Image classification data set "Dataset" (cel-esx/EGL314_TeamB on GitHub). Class labels (7): background, bird, moose, palm, spider, swan, wolf.

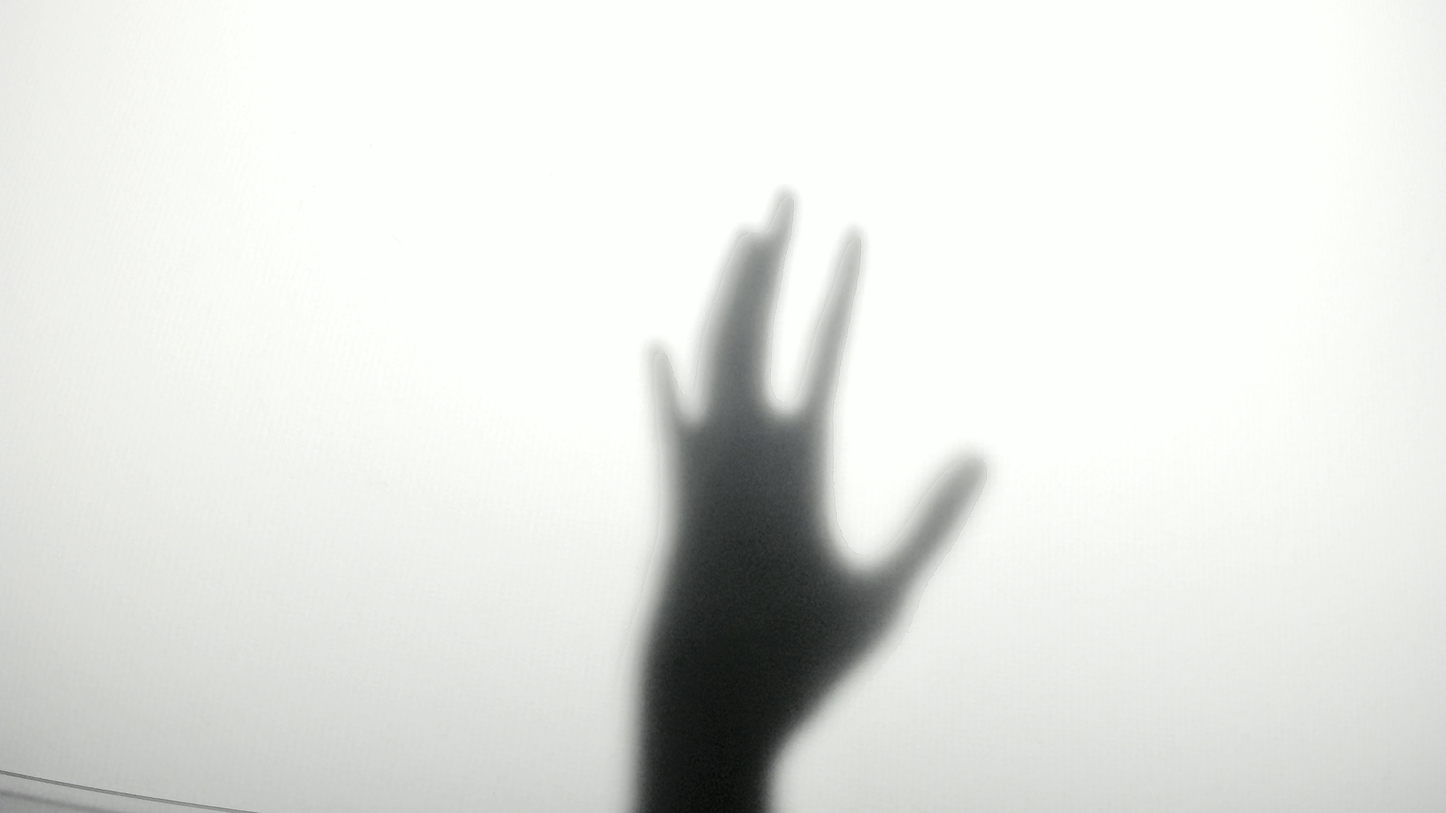
Label: palm

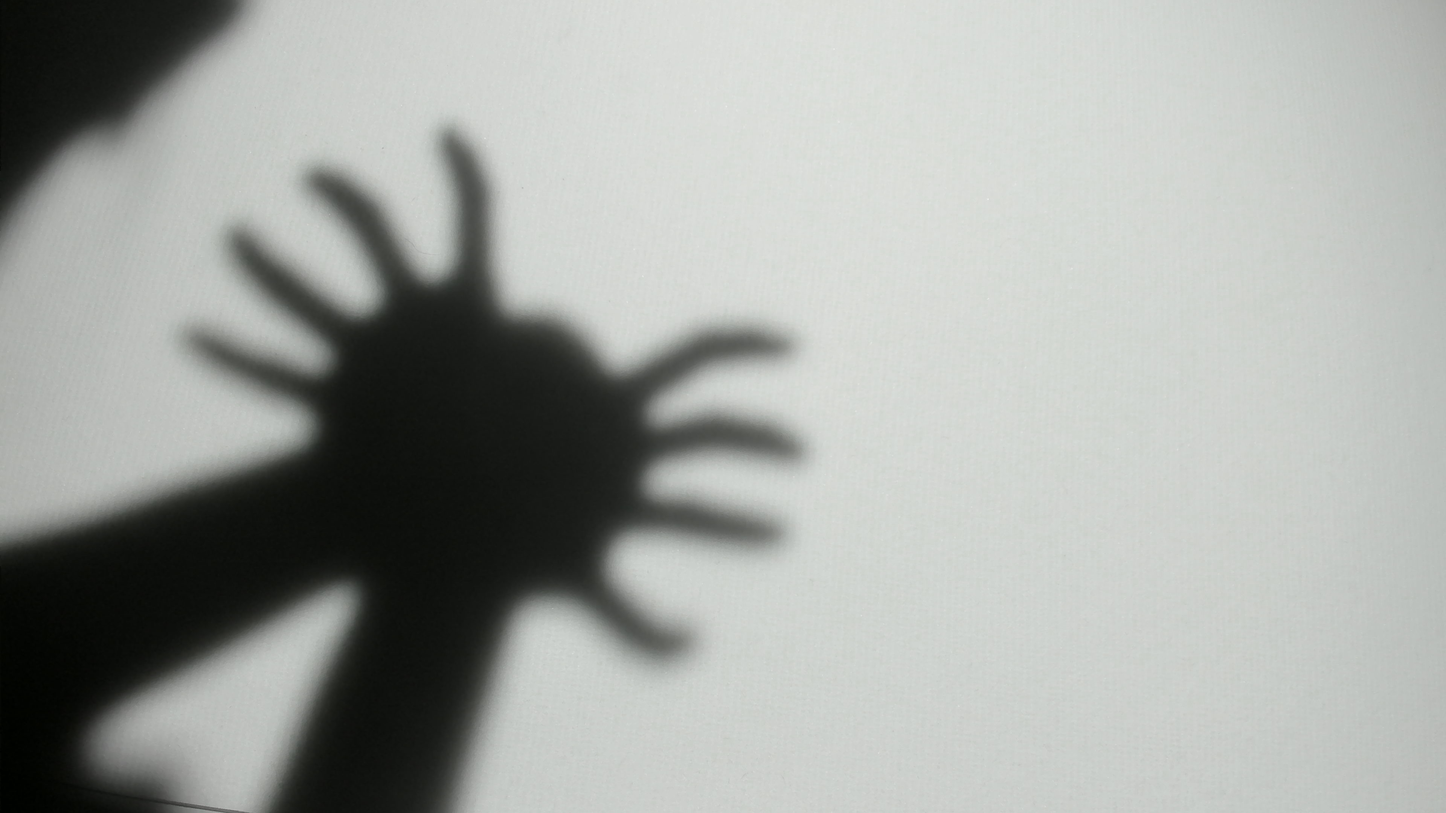
Label: spider

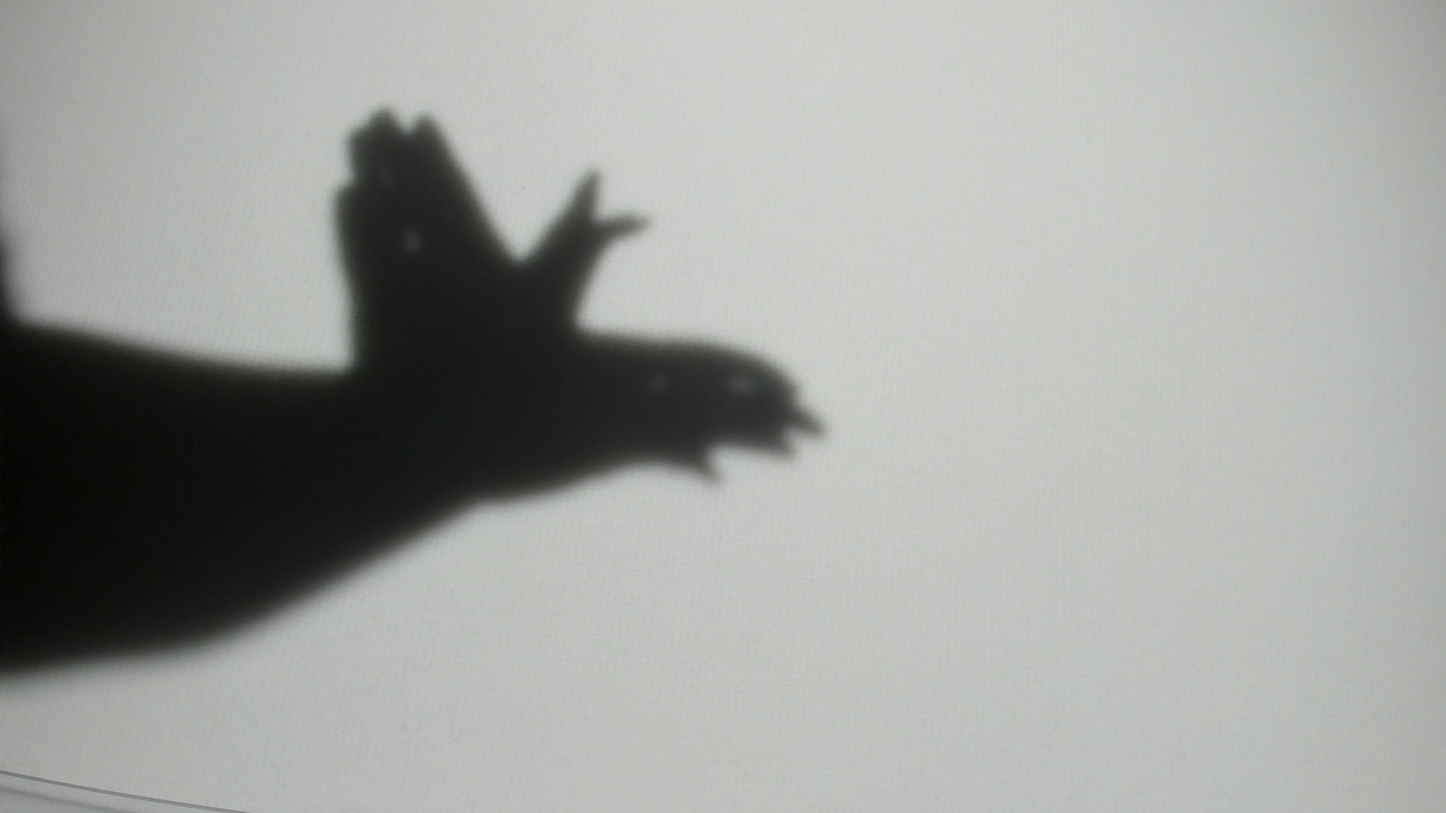
Label: bird

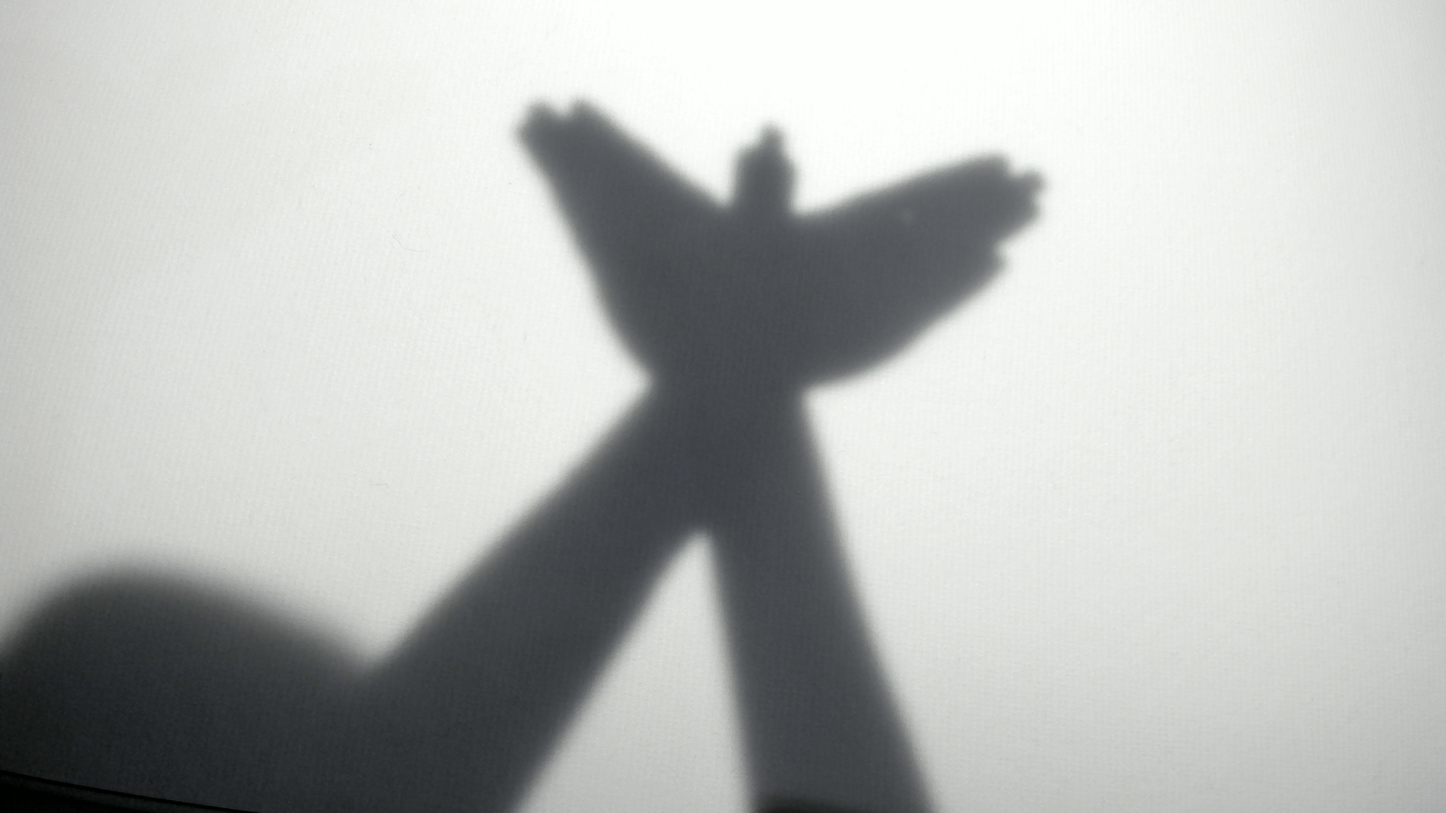
Label: bird

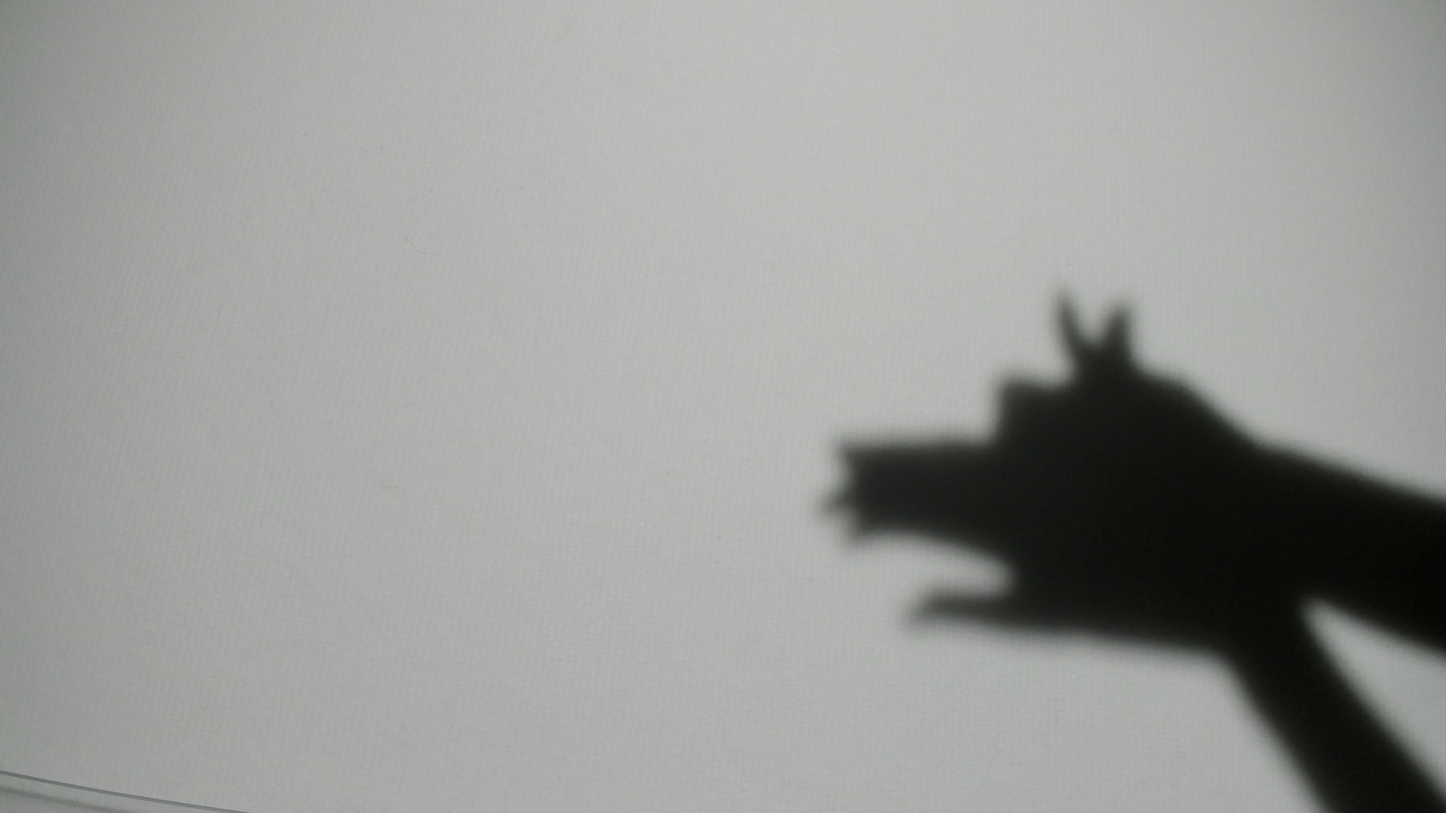
Label: wolf

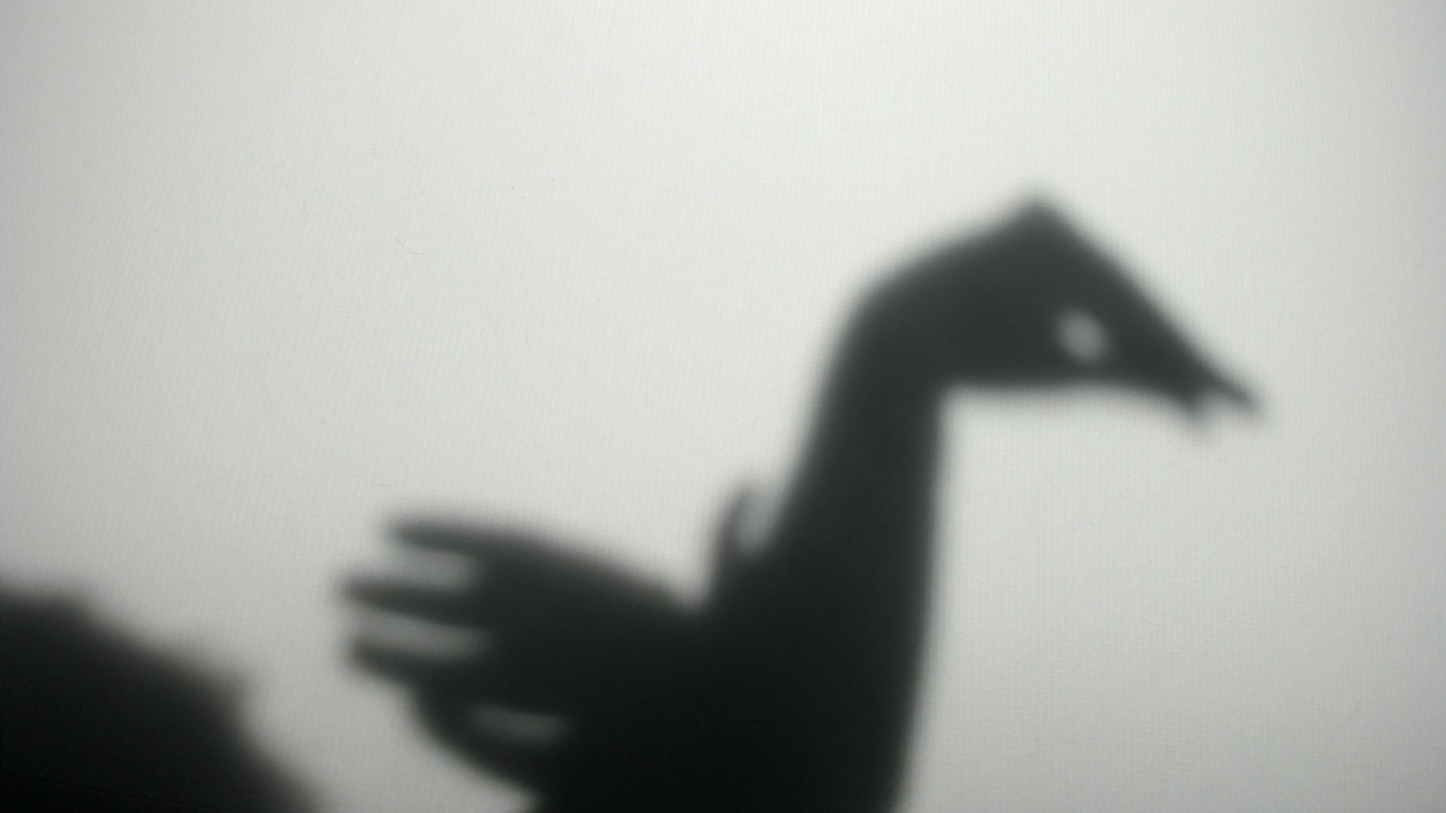
Label: swan
